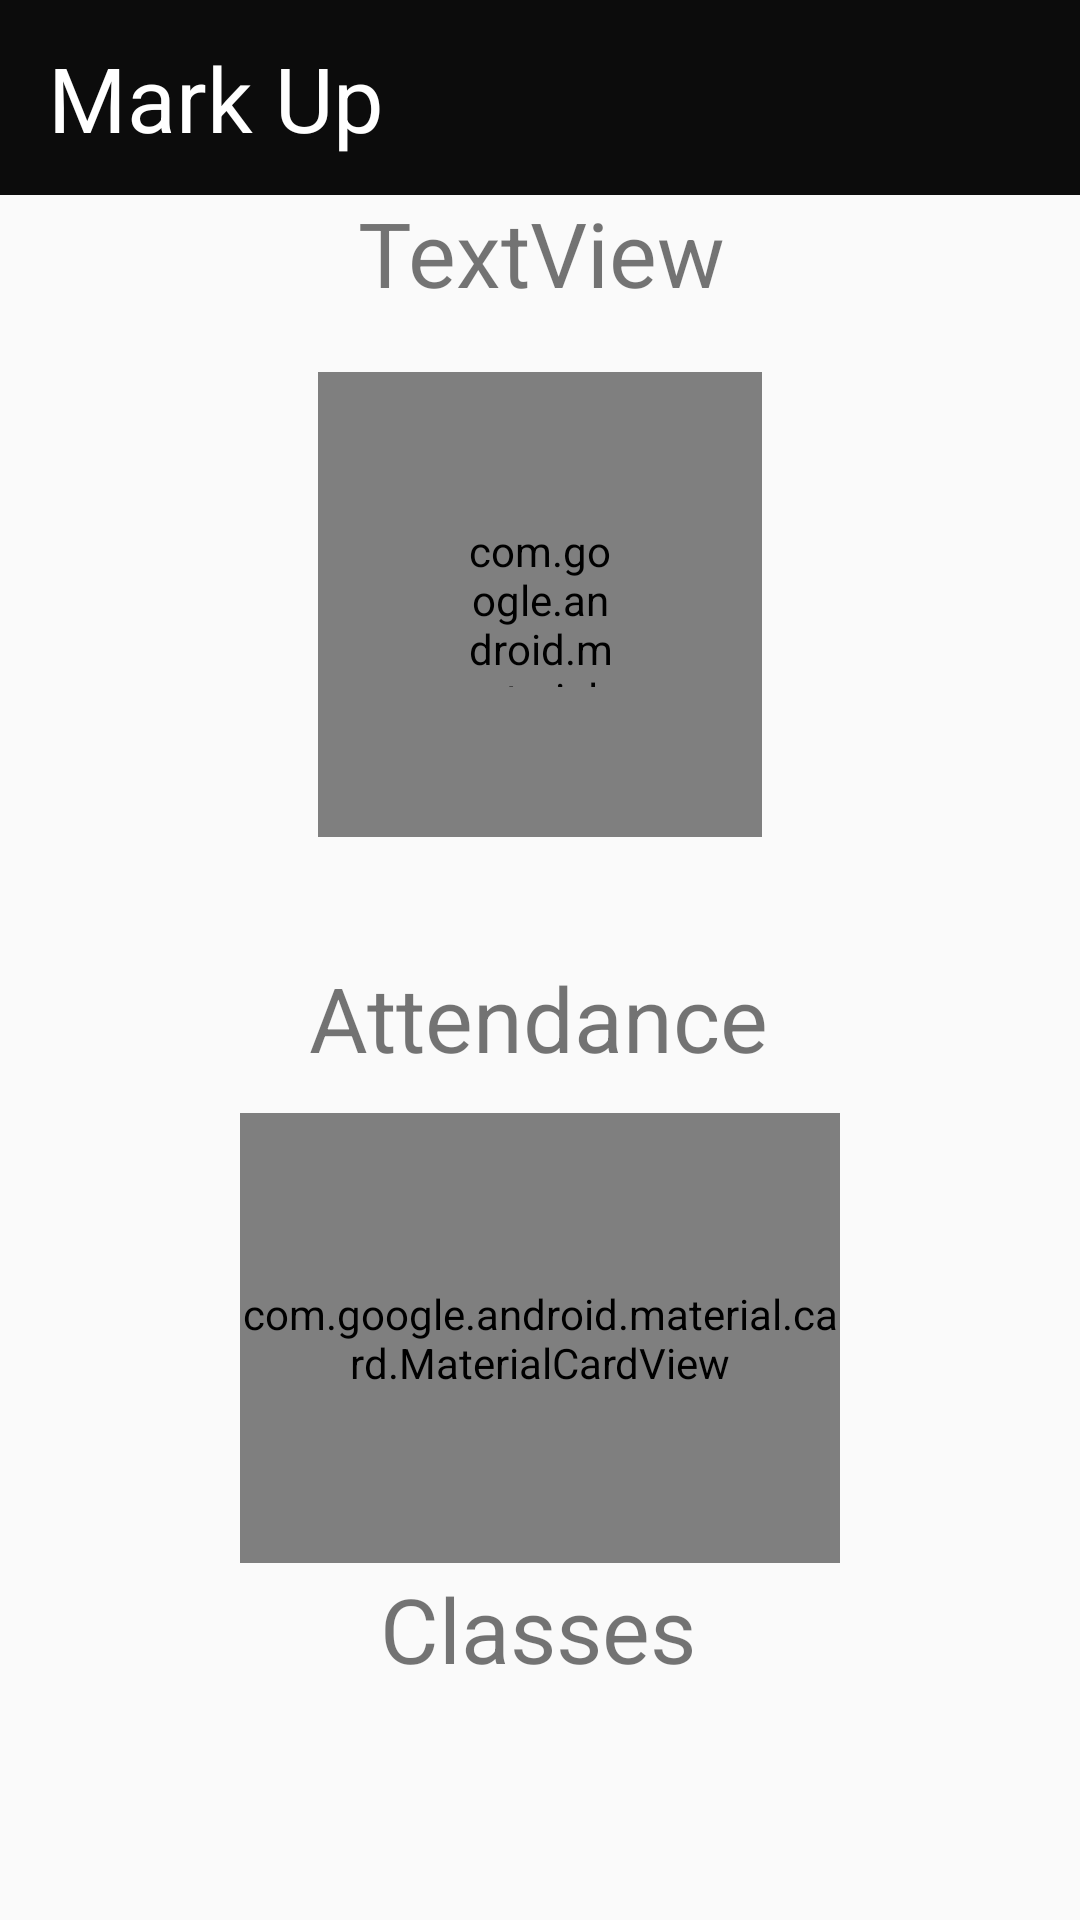

Layout XML and referenced resources for this Android screen:
<!-- AndroidManifest.xml: application theme AppTheme -->
<!-- res/layout/activity_teacher.xml -->
<?xml version="1.0" encoding="utf-8"?>
<androidx.constraintlayout.widget.ConstraintLayout xmlns:android="http://schemas.android.com/apk/res/android"
    xmlns:app="http://schemas.android.com/apk/res-auto"
    xmlns:tools="http://schemas.android.com/tools"
    android:layout_width="match_parent"
    android:layout_height="match_parent"
    tools:context=".ui.Teacher">


    <com.google.android.material.card.MaterialCardView
        android:id="@+id/materialCardView"
        android:layout_width="148dp"
        android:layout_height="155dp"
        android:padding="50dp"
        app:cardBackgroundColor="#0024FF"
        app:cardCornerRadius="40dp"
        app:cardElevation="20dp"
        app:layout_constraintBottom_toBottomOf="parent"
        app:layout_constraintEnd_toEndOf="parent"
        app:layout_constraintStart_toStartOf="parent"
        app:layout_constraintTop_toTopOf="parent"
        app:layout_constraintVertical_bias="0.256"
        tools:ignore="MissingConstraints">

        <ImageView
            android:id="@+id/attendance"
            android:layout_width="match_parent"
            android:layout_height="match_parent"


            android:src="@drawable/calendar_foreground"></ImageView>


    </com.google.android.material.card.MaterialCardView>

    <androidx.appcompat.widget.AppCompatTextView
        android:id="@+id/appCompatTextView1"
        android:layout_width="wrap_content"
        android:layout_height="wrap_content"

        android:text="Classes"
        android:textSize="30sp"
        app:layout_constraintBottom_toBottomOf="parent"
        app:layout_constraintEnd_toEndOf="parent"
        app:layout_constraintHorizontal_bias="0.498"
        app:layout_constraintStart_toStartOf="parent"
        app:layout_constraintTop_toBottomOf="@+id/materialCardView"
        app:layout_constraintVertical_bias="0.76">

    </androidx.appcompat.widget.AppCompatTextView>

    <com.google.android.material.card.MaterialCardView
        android:layout_width="200dp"
        android:layout_height="150dp"
        app:cardBackgroundColor="#FFD000"
        app:cardCornerRadius="40dp"
        android:layout_marginTop="10dp"
        app:layout_constraintBottom_toTopOf="@+id/appCompatTextView1"
        app:layout_constraintEnd_toEndOf="parent"
        app:layout_constraintStart_toStartOf="parent"
        app:layout_constraintTop_toBottomOf="@+id/appCompatTextView" >


        <androidx.appcompat.widget.AppCompatImageView
            android:id="@+id/android_class"
            android:layout_width="match_parent"
            android:layout_height="match_parent"
            android:src="@drawable/android_class">

        </androidx.appcompat.widget.AppCompatImageView>
    </com.google.android.material.card.MaterialCardView>

    <androidx.appcompat.widget.AppCompatTextView
        android:id="@+id/appCompatTextView"
        android:layout_width="wrap_content"
        android:layout_height="wrap_content"
        android:layout_marginTop="40dp"
        android:text="Attendance"
        android:textSize="30sp"
        app:layout_constraintEnd_toEndOf="parent"
        app:layout_constraintHorizontal_bias="0.498"
        app:layout_constraintStart_toStartOf="parent"
        app:layout_constraintTop_toBottomOf="@+id/materialCardView">

    </androidx.appcompat.widget.AppCompatTextView>

    <androidx.appcompat.widget.Toolbar
        android:id="@+id/toolbar"
        android:layout_width="match_parent"
        android:layout_height="65dp"
        android:background="#0C0C0C"
        android:minHeight="?attr/actionBarSize"
        app:layout_constraintEnd_toEndOf="parent"
        app:layout_constraintStart_toStartOf="parent"
        app:layout_constraintTop_toTopOf="parent" >

        <TextView
            android:id="@id/toolbar"
            android:text="Mark Up"
            android:textColor="#FFFFFF"

            android:textAlignment="center"
            android:textSize="30sp"
            android:layout_width="wrap_content"
            android:layout_height="wrap_content"
            ></TextView>



    </androidx.appcompat.widget.Toolbar>

    <TextView
        android:textSize="30sp"
        android:textAlignment="center"

        android:id="@+id/textView2"
        android:layout_width="400dp"
        android:layout_height="61dp"
        android:layout_marginBottom="155dp"
        android:text="TextView"
        app:layout_constraintBottom_toBottomOf="@+id/materialCardView"
        app:layout_constraintEnd_toEndOf="parent"
        app:layout_constraintStart_toStartOf="parent"
        app:layout_constraintTop_toBottomOf="@+id/toolbar" />


</androidx.constraintlayout.widget.ConstraintLayout>
<!-- resources referenced by this layout -->
<resources>
  <!-- drawable android_class (drawable) -->
  <vector android:height="24dp" android:tint="#0024FF"
      android:viewportHeight="24.0" android:viewportWidth="24.0"
      android:width="24dp" xmlns:android="http://schemas.android.com/apk/res/android">
      <path android:fillColor="#FFFFFF" android:pathData="M16,11c1.66,0 2.99,-1.34 2.99,-3S17.66,5 16,5c-1.66,0 -3,1.34 -3,3s1.34,3 3,3zM8,11c1.66,0 2.99,-1.34 2.99,-3S9.66,5 8,5C6.34,5 5,6.34 5,8s1.34,3 3,3zM8,13c-2.33,0 -7,1.17 -7,3.5L1,19h14v-2.5c0,-2.33 -4.67,-3.5 -7,-3.5zM16,13c-0.29,0 -0.62,0.02 -0.97,0.05 1.16,0.84 1.97,1.97 1.97,3.45L17,19h6v-2.5c0,-2.33 -4.67,-3.5 -7,-3.5z"/>
  </vector>
  <!-- drawable calendar_foreground (drawable) -->
  <vector xmlns:android="http://schemas.android.com/apk/res/android"
      android:width="500dp"
      android:height="500dp"
      android:viewportWidth="41.37931"
      android:viewportHeight="41.37931"
      android:tint="#FFD600">
    <group android:translateX="8.689655"
        android:translateY="8.689655">
        <path
            android:fillColor="#00FF6A"
            android:pathData="M19,3h-4.18C14.4,1.84 13.3,1 12,1c-1.3,0 -2.4,0.84 -2.82,2L5,3c-1.1,0 -2,0.9 -2,2v14c0,1.1 0.9,2 2,2h14c1.1,0 2,-0.9 2,-2L21,5c0,-1.1 -0.9,-2 -2,-2zM12,3c0.55,0 1,0.45 1,1s-0.45,1 -1,1 -1,-0.45 -1,-1 0.45,-1 1,-1zM10,17l-4,-4 1.41,-1.41L10,14.17l6.59,-6.59L18,9l-8,8z"/>
    </group>
  </vector>
  <style name="AppTheme" parent="Theme.AppCompat.Light.NoActionBar">
          
          <item name="colorPrimary">@color/colorPrimary</item>
          <item name="colorPrimaryDark">@color/colorPrimaryDark</item>
          <item name="colorAccent">#032AFF</item>
          <item name="android:textColorSecondary">#FFFFFF</item>
  
  
  
      </style>
  <color name="colorPrimary">#000</color>
  <color name="colorPrimaryDark">#050505</color>
</resources>
